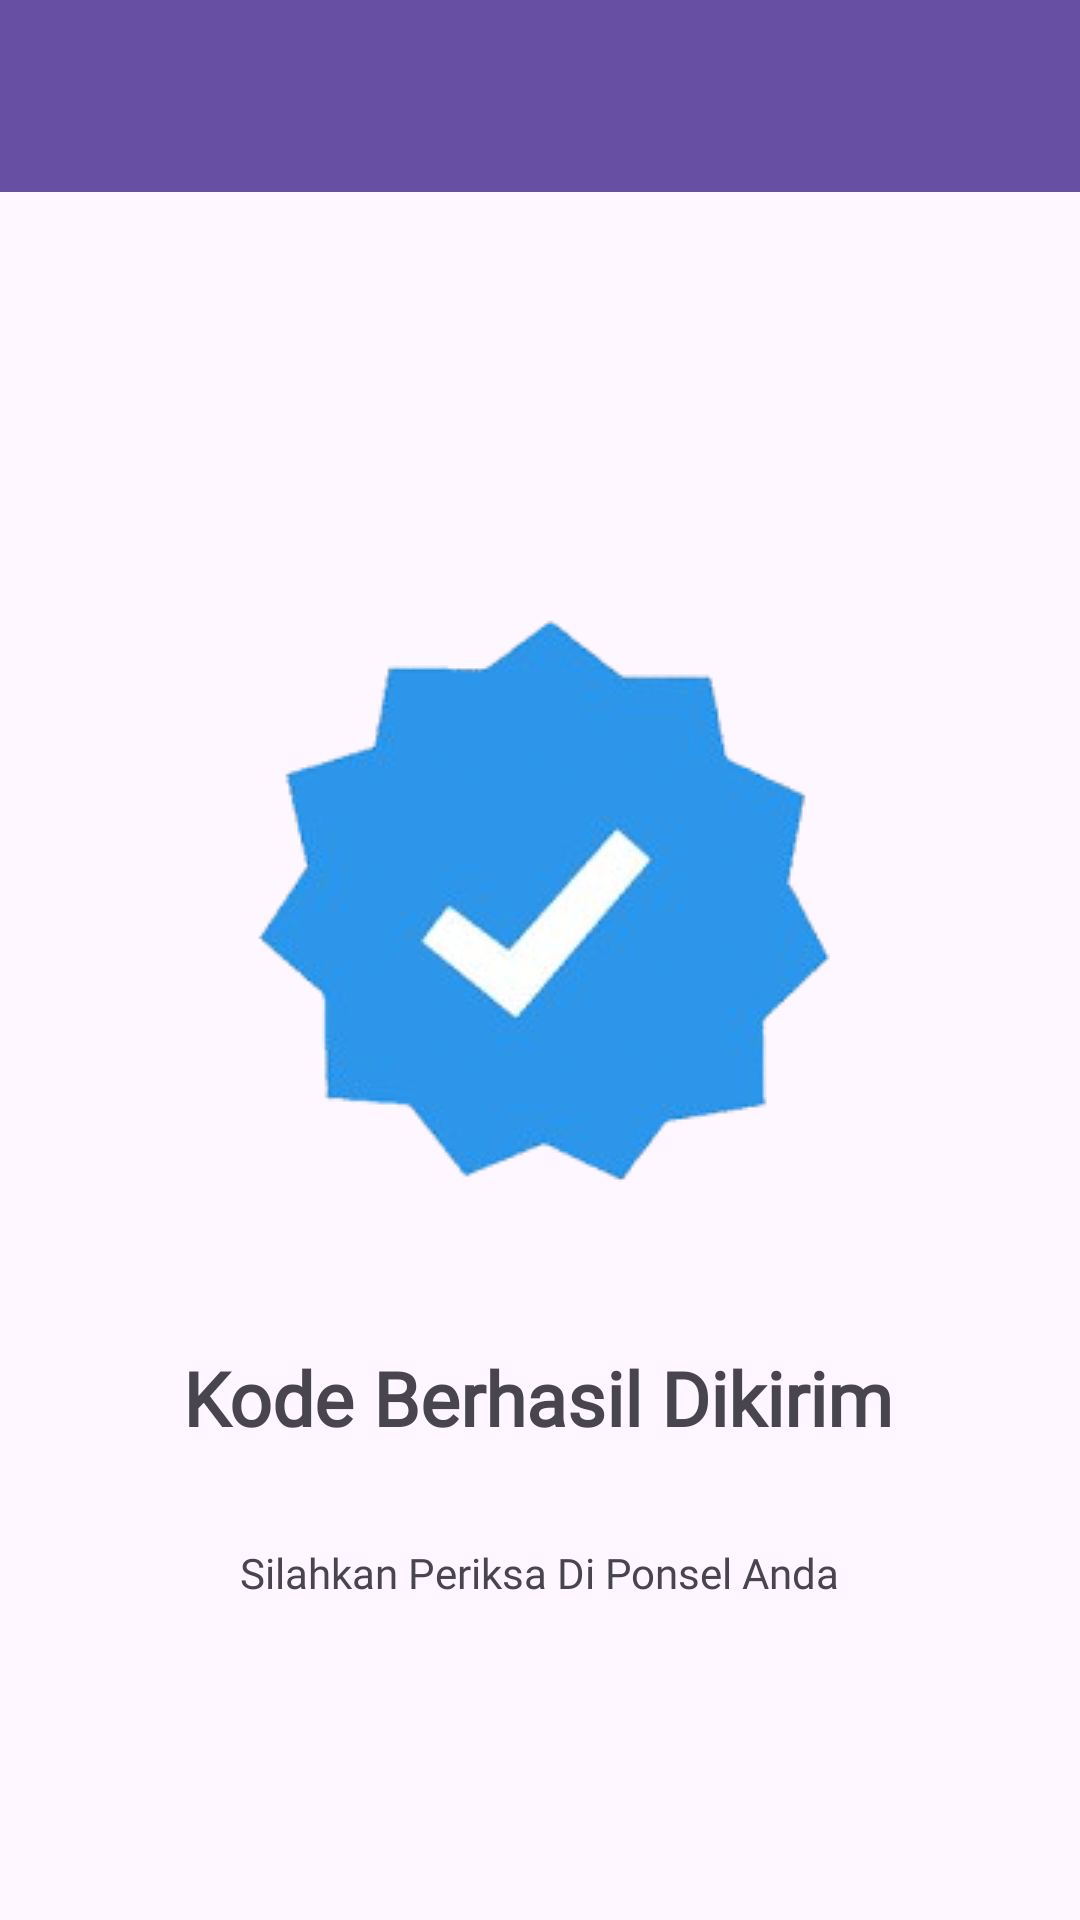

This screen was rendered from an Android layout file. Write that file and the resources it references.
<!-- AndroidManifest.xml: application theme Theme.NabilApps -->
<!-- res/layout/activity_third_result.xml -->
<?xml version="1.0" encoding="utf-8"?>
<androidx.constraintlayout.widget.ConstraintLayout xmlns:android="http://schemas.android.com/apk/res/android"
    xmlns:app="http://schemas.android.com/apk/res-auto"
    xmlns:tools="http://schemas.android.com/tools"
    android:id="@+id/main"
    android:layout_width="match_parent"
    android:layout_height="match_parent"
    android:background="@drawable/background"
    tools:context=".Home.pertemuan_3.ThirdResultActivity">

    <TextView
        android:id="@+id/textView3"
        android:layout_width="wrap_content"
        android:layout_height="wrap_content"
        android:layout_marginTop="32dp"
        android:fontFamily="@font/oswald"
        android:text="Kode Berhasil Dikirim"
        android:textSize="25dp"
        android:textStyle="bold"
        app:layout_constraintEnd_toEndOf="parent"
        app:layout_constraintHorizontal_bias="0.497"
        app:layout_constraintStart_toStartOf="parent"
        app:layout_constraintTop_toBottomOf="@+id/imageView2" />

    <TextView
        android:id="@+id/textView4"
        android:layout_width="wrap_content"
        android:layout_height="wrap_content"
        android:layout_marginTop="32dp"
        android:fontFamily="@font/oswald"
        android:text="Silahkan Periksa Di Ponsel Anda"
        app:layout_constraintEnd_toEndOf="parent"
        app:layout_constraintStart_toStartOf="parent"
        app:layout_constraintTop_toBottomOf="@+id/textView3" />

    <ImageView
        android:id="@+id/imageView2"
        android:layout_width="wrap_content"
        android:layout_height="wrap_content"
        android:layout_marginTop="192dp"
        android:src="@drawable/verifi"
        app:layout_constraintEnd_toEndOf="parent"
        app:layout_constraintHorizontal_bias="0.498"
        app:layout_constraintStart_toStartOf="parent"
        app:layout_constraintTop_toTopOf="parent" />

    <androidx.appcompat.widget.Toolbar
        android:id="@+id/toolbar"
        android:layout_width="match_parent"
        android:layout_height="?attr/actionBarSize"
        android:background="?attr/colorPrimary"
        app:titleTextColor="@android:color/white"
        app:subtitleTextColor="@android:color/white" />
</androidx.constraintlayout.widget.ConstraintLayout>
<!-- resources referenced by this layout -->
<resources>
  <!-- drawable verifi: png bitmap (drawable, 43705 bytes) -->
  <style name="Theme.NabilApps" parent="Base.Theme.NabilApps" />
  <style name="Base.Theme.NabilApps" parent="Theme.Material3.DayNight.NoActionBar">
          
          
      </style>
</resources>
